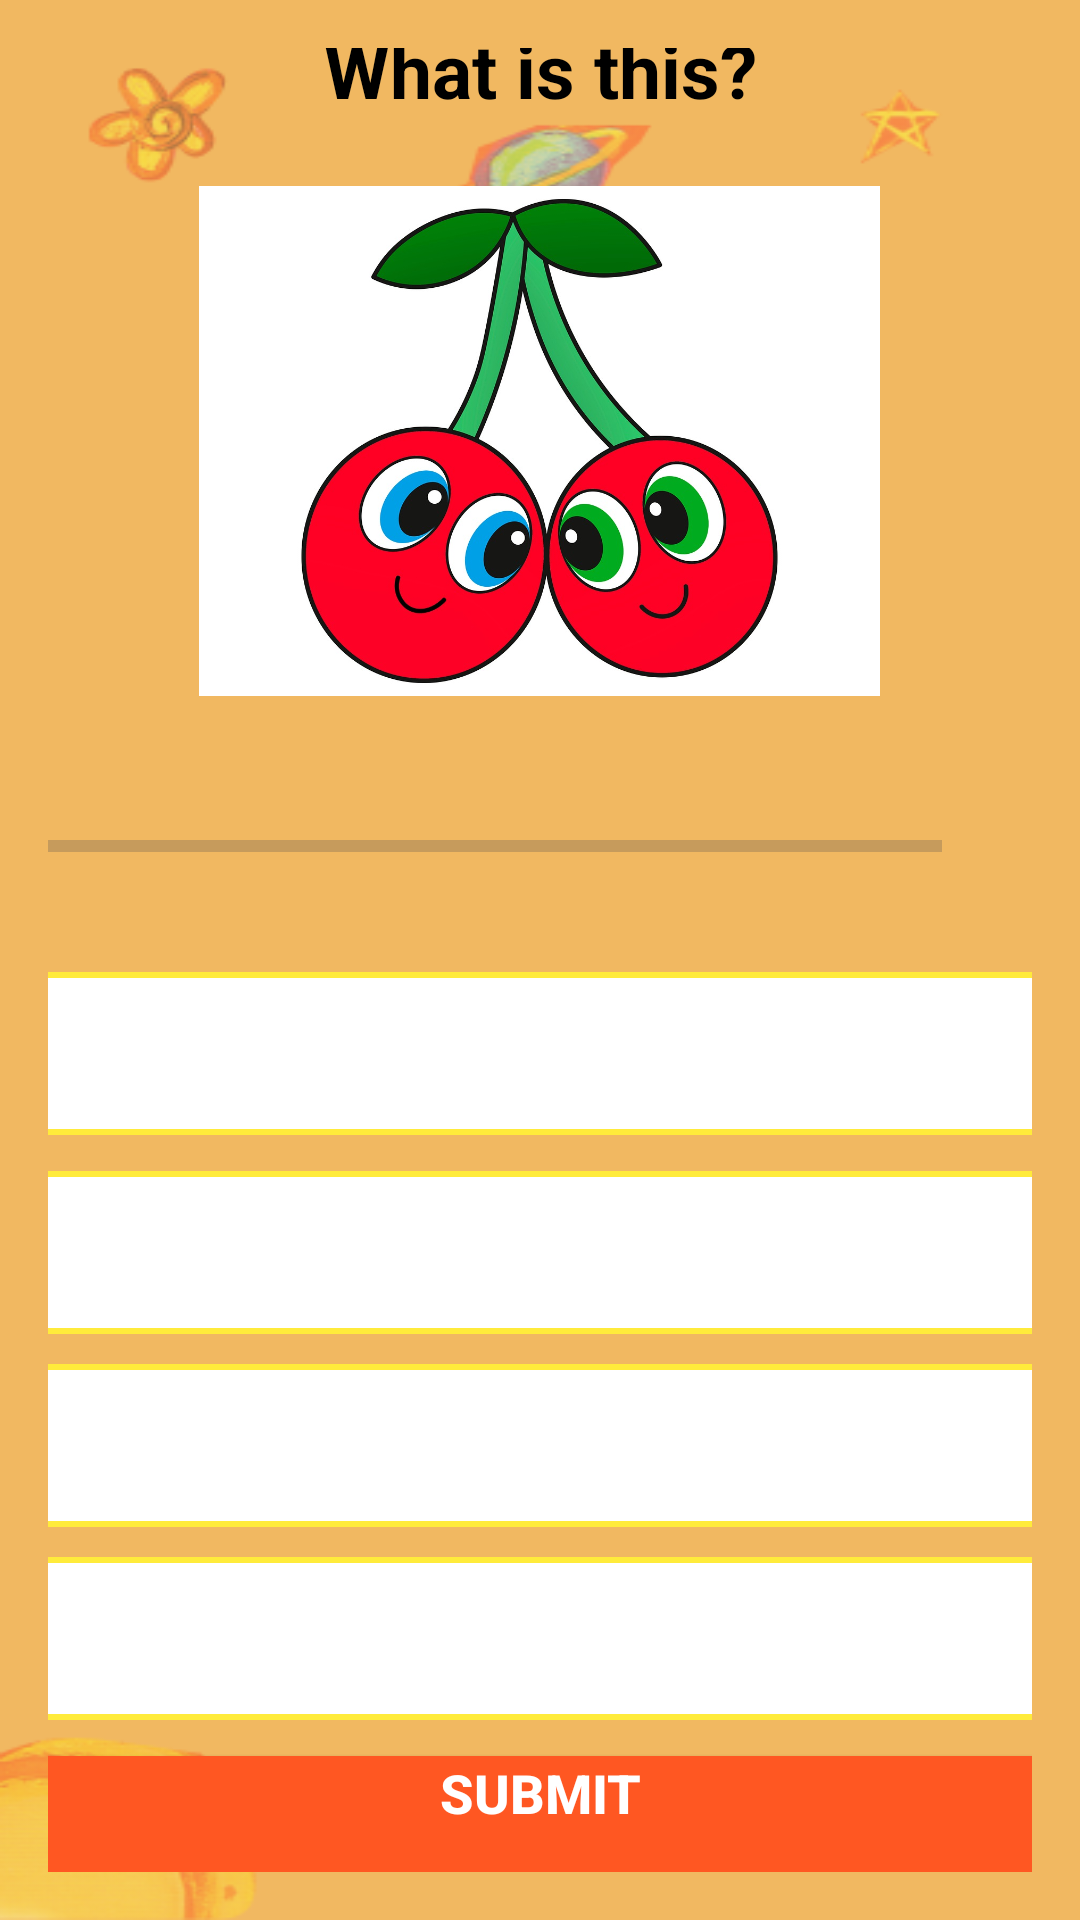

Reconstruct the res/layout file that produces this screen, plus the resources it refers to.
<!-- AndroidManifest.xml: application theme Theme.LetsLearn -->
<!-- res/layout/activity_fruits_quiz_questions.xml -->
<?xml version="1.0" encoding="utf-8"?>
<LinearLayout xmlns:android="http://schemas.android.com/apk/res/android"
    xmlns:app="http://schemas.android.com/apk/res-auto"
    xmlns:tools="http://schemas.android.com/tools"
    android:layout_width="match_parent"
    android:layout_height="match_parent"
    android:fillViewport="true"
    tools:context=".FruitsQuizQuestionsActivity"
    android:background="@drawable/background"
    android:orientation="vertical">
    <LinearLayout
        android:layout_width="match_parent"
        android:layout_height="wrap_content"
        android:padding="16dp"
        android:orientation="vertical"
        android:gravity="center">
        <TextView
            android:id="@+id/tv_question"
            android:layout_width="match_parent"
            android:layout_height="wrap_content"
            android:layout_margin="5dp"
            android:gravity="center"
            android:textColor="@color/black"
            android:textSize="25sp"
            android:textStyle="bold"
            android:text="What is this?">
            
        </TextView>

        <ImageView
            android:id="@+id/iv_image"
            android:layout_width="227dp"
            android:layout_height="204dp"

            android:src="@drawable/cherry">

        </ImageView>

        <LinearLayout
            android:id="@+id/ll_progress_details"
            android:layout_width="match_parent"
            android:layout_height="wrap_content"
            android:layout_marginTop="8dp"
            android:gravity="center_vertical"
            android:orientation="horizontal">


            <ProgressBar
                android:id="@+id/progressBar"
                style="?android:attr/progressBarStyleHorizontal"
                android:layout_width="0dp"
                android:layout_height="wrap_content"
                android:layout_weight="1"
                android:max="10"
                android:minHeight="50dp"
                android:progress="0"
                android:indeterminate="false"/>

            <TextView
                android:id="@+id/tv_progress"
                android:layout_width="wrap_content"
                android:layout_height="wrap_content"
                android:gravity="center"
                android:padding="15dp"
                android:textSize="14sp"
                android:textColorHint="#7A8089"
                tools:text="0/10"
                />
        </LinearLayout>

        <LinearLayout

            android:layout_width="377dp"
            android:layout_height="322dp"
            android:layout_marginTop="10dp"
            android:orientation="vertical">

            <TextView
                android:tag="0"
                android:id="@+id/tv_v1"
                android:layout_width="match_parent"
                android:layout_height="wrap_content"
                android:layout_margin="7dp"
                android:background="@drawable/default_option_border_bg"
                android:gravity="center"
                android:padding="15dp"
                android:textColor="@color/black"
                android:textSize="18sp">

            </TextView>

            <TextView
                android:tag="1"
                android:id="@+id/tv_v2"
                android:layout_width="match_parent"
                android:layout_height="wrap_content"
                android:layout_margin="5dp"
                android:background="@drawable/default_option_border_bg"
                android:gravity="center"
                android:padding="15dp"
                android:textColor="@color/black"
                android:textSize="18sp" />

            <TextView
                android:tag="2"
                android:id="@+id/tv_v3"
                android:layout_width="match_parent"
                android:layout_height="wrap_content"
                android:layout_margin="5dp"
                android:background="@drawable/default_option_border_bg"
                android:gravity="center"
                android:padding="15dp"
                android:textColor="@color/black"
                android:textSize="18sp" />

            <TextView
                android:tag="3"
                android:id="@+id/tv_v4"
                android:layout_width="match_parent"
                android:layout_height="wrap_content"
                android:layout_margin="5dp"
                android:background="@drawable/default_option_border_bg"
                android:gravity="center"
                android:padding="15dp"
                android:textColor="@color/black"
                android:textSize="18sp" />

            <Button
                android:id="@+id/btn_submit"
                android:layout_width="match_parent"
                android:layout_height="0dp"
                android:layout_marginTop="7dp"
                android:layout_weight="1"
                android:background="#FF5722"
                android:gravity="center_horizontal"
                android:text="Submit"
                android:textAlignment="gravity"
                android:textColor="@color/white"
                android:textSize="18sp"
                android:textStyle="bold" />


        </LinearLayout>

</LinearLayout>
</LinearLayout>
<!-- resources referenced by this layout -->
<resources>
  <!-- drawable background: png bitmap (drawable, 28978 bytes) -->
  <!-- drawable cherry: jpg bitmap (drawable, 114445 bytes) -->
  <!-- drawable default_option_border_bg (drawable) -->
  <?xml version="1.0" encoding="utf-8"?>
  <shape xmlns:android="http://schemas.android.com/apk/res/android"
      android:shape="rectangle">
  
      <stroke
          android:width="2dp"
          android:color="#FFEB3B">
      </stroke>
  
      <solid android:color="@android:color/white"></solid>
      <corners android:radius="10dp"/>
  </shape>
  <style name="Theme.LetsLearn" parent="Base.Theme.LetsLearn" />
  <style name="Base.Theme.LetsLearn" parent="Theme.Material3.DayNight.NoActionBar">
          
          
      </style>
  <!-- not gathered from this repository: default colours our renderer supplied (Android Studio template values) -->
  <color name="black">#FF000000</color>
  <color name="white">#FFFFFFFF</color>
</resources>
